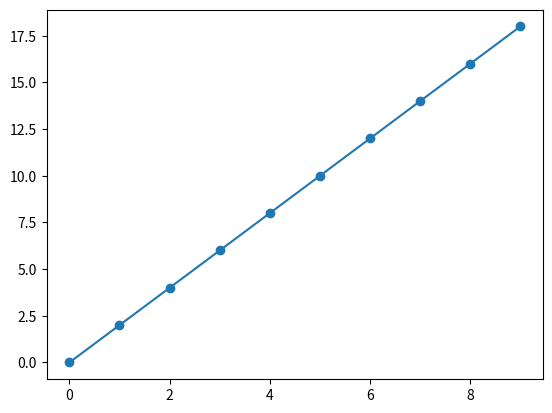

The matplotlib source for this figure:
import numpy as np
import matplotlib.pyplot as plt
%matplotlib inline

# First we'll create "a"
a = np.arange(10)

### STUDENT ANSWER
# We can use the STUDENT ANSWER block to remove only part
# of the cell (as well as the output). This way you can give
# students prompts or help them along with some partial answers.
b = a * 2
plt.plot(b)

# Students will only see the "### STUDENT ANSWER" prompt, and
# won't see anything beneath it.

# Cells without any of the text that we search for using the
# strip_notebooks function won't be affected at all.
plt.scatter(a, a*2)

### TEACHER INFO
# We can use the function to remove this entire block, that way
# we can save notes for the instructor here. The notes will remain
# in the instructor master copy, but be removed from the stripped
# version of the copy (that you'd use for a live demo, for example)

